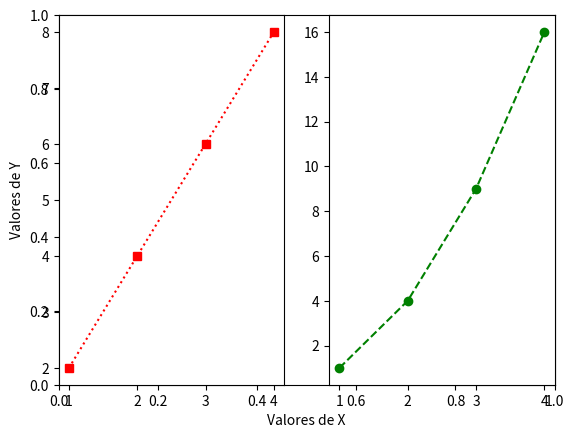

Write the Python code that produced this figure.
# IMPORTANDO BIBLIOTECAs
import matplotlib.pyplot as plt
import numpy as np
import pandas as pd

# TRAÇANDO UM GRÁFICO
x = np.array([1,2,3,4])
y = x*2 # broadcasting

y2 = x*x # operação indice a indice (np array * np array)

plt.xlabel('Valores de X')
plt.ylabel('Valores de Y')

# s = coloca marcadores quadrado / r = faz a linha do grafico ficar pontilhada
# linewidth = tamanho da linha / markersize = tamanho do marcador
# plt.plot(x,y, 's:r', linewidth=3, markersize=20)

# O = bolinha / G = green
# plt.plot(x, y2, 'o--g', linewidth=3, markersize=20)

''' 
    OBS: pode plotar dois graficos em uma linha
    plt.plot(x,y, 's:r', x, y2, 'o--g', linewidth=3, markersize=20)
'''
# linha, coluna, posição
plt.subplot(1,2,1)
plt.plot(x, y, 's:r')

plt.subplot(1,2,2)
plt.plot(x, y2, 'o--g')

plt.show()
